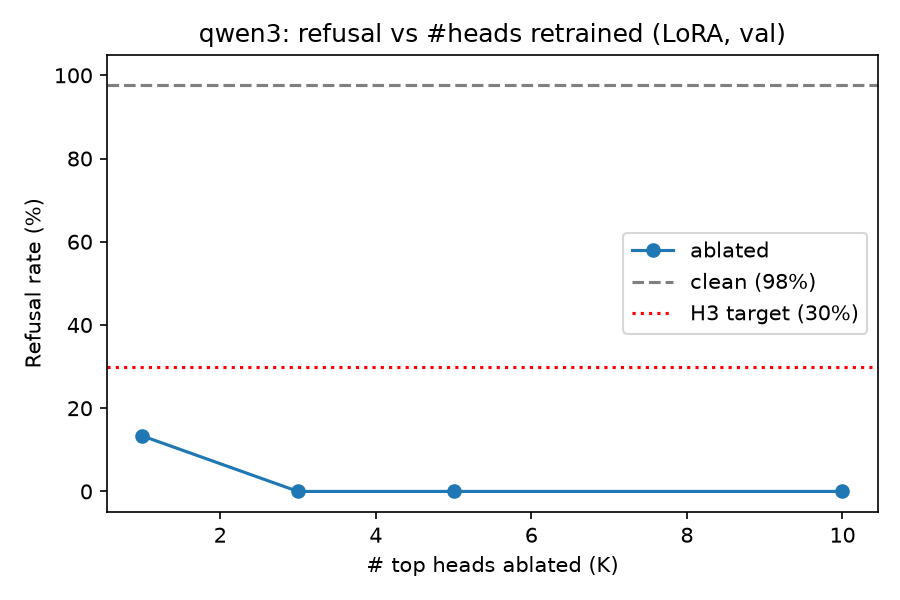

The data file committed next to this chart (first rows):
label, refusal_rate, jailbreak_refusal_rate, perplexity, n_eval, n_jailbreak, k, split
lora_k1, 0.1333, , 32.73, 45, 0, 1, val
lora_k3, 0.0, , 31.76, 45, 0, 3, val
lora_k5, 0.0, , 33.41, 45, 0, 5, val
lora_k10, 0.0, , 31.86, 45, 0, 10, val
